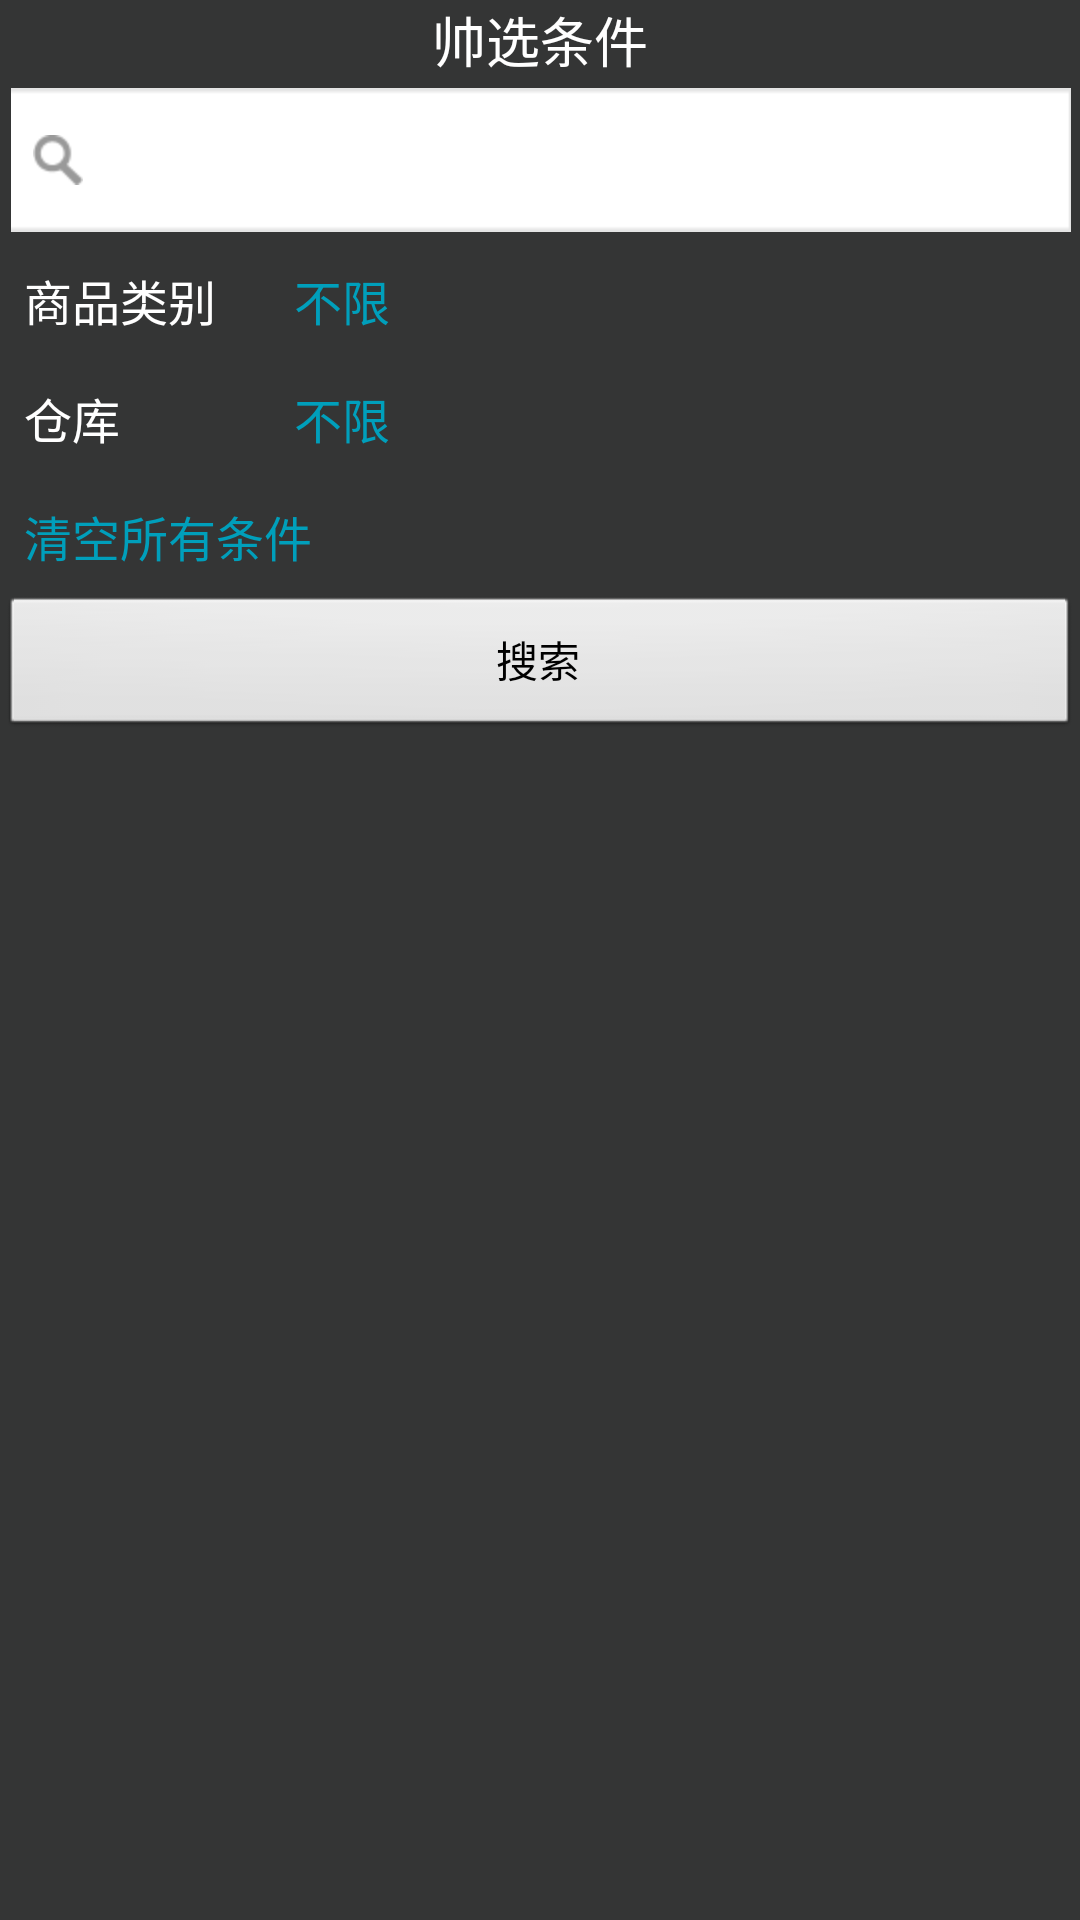

Layout XML and referenced resources for this Android screen:
<!-- AndroidManifest.xml: application theme android:Theme.NoTitleBar.Fullscreen -->
<!-- res/layout/pop_inventory_search.xml -->
<?xml version="1.0" encoding="utf-8"?>

<LinearLayout xmlns:android="http://schemas.android.com/apk/res/android"
    android:layout_width="300dp"
    android:layout_height="wrap_content"
    android:orientation="vertical"
    android:background="@color/pop_bg_color" >
    <RelativeLayout android:layout_width="match_parent"
        android:layout_height="wrap_content">
        <TextView android:layout_width="wrap_content"
            android:layout_height="wrap_content"
            android:layout_centerInParent="true"
            android:textSize="18sp"
            android:textColor="@color/white"
            android:text="帅选条件"/>
    </RelativeLayout>
    <include layout="@layout/simple_search_layout"/>
    <RelativeLayout android:layout_width="match_parent"
        android:layout_height="wrap_content"
        android:padding="8dp"
        android:gravity="center_vertical"
        >
        <TextView android:id="@+id/product_category"
            android:layout_width="90dp"
            android:layout_height="wrap_content"
            android:layout_centerVertical="true"
            android:textSize="16sp"
            android:textColor="@color/white"
            android:text="商品类别"/>
        <TextView android:layout_width="wrap_content"
            android:layout_height="wrap_content"
            android:layout_centerVertical="true"
            android:layout_toRightOf="@id/product_category"
            android:textSize="16sp"
            android:textColor="@color/font_blue"
            android:text="不限"/>
        <ImageView android:layout_width="wrap_content"
            android:layout_height="wrap_content"
            android:layout_centerVertical="true"
            android:layout_alignParentRight="true"
            android:src="@drawable/open_arrow"/>
    </RelativeLayout>
    <RelativeLayout android:layout_width="match_parent"
        android:layout_height="wrap_content"
        android:padding="8dp"
        android:gravity="center_vertical"
        >
        <TextView android:id="@+id/product_category"
            android:layout_width="90dp"
            android:layout_height="wrap_content"
            android:layout_centerVertical="true"
            android:textSize="16sp"
            android:textColor="@color/white"
            android:text="仓库"/>
        <TextView android:layout_width="wrap_content"
            android:layout_height="wrap_content"
            android:layout_centerVertical="true"
            android:layout_toRightOf="@id/product_category"
            android:textSize="16sp"
            android:textColor="@color/font_blue"
            android:text="不限"/>
        <ImageView android:layout_width="wrap_content"
            android:layout_height="wrap_content"
            android:layout_centerVertical="true"
            android:layout_alignParentRight="true"
            android:src="@drawable/open_arrow"/>
    </RelativeLayout>
    <TextView android:layout_width="wrap_content"
            android:layout_height="wrap_content"
            android:textSize="16sp"
            android:padding="8dp"
            android:text="清空所有条件"
            android:textColor="@color/font_blue"/>
	<Button android:id="@+id/search"
	    android:layout_width="match_parent"
	    android:layout_height="wrap_content"
	    android:gravity="center"
	    android:text="搜索"/>
</LinearLayout>
<!-- res/layout/simple_search_layout.xml (included above) -->
<?xml version="1.0" encoding="utf-8"?>

<LinearLayout xmlns:android="http://schemas.android.com/apk/res/android"
    android:id="@+id/simple_search"
    android:layout_width="match_parent"
    android:layout_height="wrap_content"
    android:gravity="center_vertical"
    android:background="@drawable/simple_search_bg"
    android:layout_margin="3dp"
    android:orientation="horizontal"
     >
    <ImageView android:layout_width="wrap_content"
        android:layout_height="wrap_content"
        android:layout_margin="8dp"
        android:src="@drawable/search"/>
    <EditText android:id="@+id/content"
        android:layout_width="0dp"
        android:layout_height="44dp"
        android:layout_weight="1"
        android:singleLine="true"
        android:layout_marginTop="2dp"
        android:layout_marginBottom="2dp"
        android:textSize="14sp"
        android:textColorHint="@color/font_hint"
        android:background="@color/transparent"
        />
    <ImageView android:id="@+id/delete"
        android:layout_width="wrap_content"
        android:layout_height="wrap_content"
        android:layout_margin="10dp"
        android:src="@drawable/search_delete"/>

</LinearLayout>
<!-- resources referenced by this layout -->
<resources>
  <color name="font_blue">#009fbb</color>
  <color name="font_hint">#bfbfbf</color>
  <color name="pop_bg_color">#343535</color>
  <color name="transparent">#00000000</color>
  <color name="white">#ffffff</color>
  <!-- drawable search: png bitmap (drawable-hdpi, 3276 bytes) -->
</resources>
